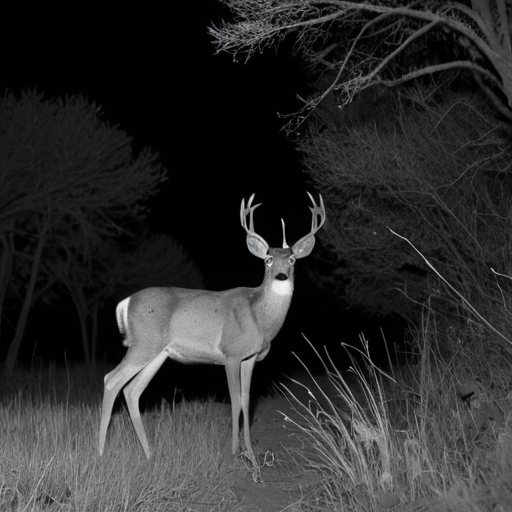
Generation parameters embedded in this image by AUTOMATIC1111 Stable Diffusion web UI or a fork of it (Forge, ...) (PNG 'parameters' text chunk):
A highly realistic trail camera photograph of a deer at night in a dry, natural environment with bushes, tall grass, and sparse trees. The deer is walking or grazing, blending into the environment with a natural composition that includes photorealistic fur texture. The deer appears off-center, partially obscured by vegetation, and at a moderate distance. The scene is captured using infrared lighting, producing a monochrome, black-and-white appearance with subtle shadows and low contrast. The lighting is faint and diffused, with no direct illumination or flash effects.
Steps: 30, Sampler: DPM++ 2M SDE Heun, Schedule type: Karras, CFG scale: 5, Seed: 3457992898, Size: 512x512, Model hash: 33e58e8668, Model: juggernautXL_juggXIByRundiffusion, Version: v1.10.1